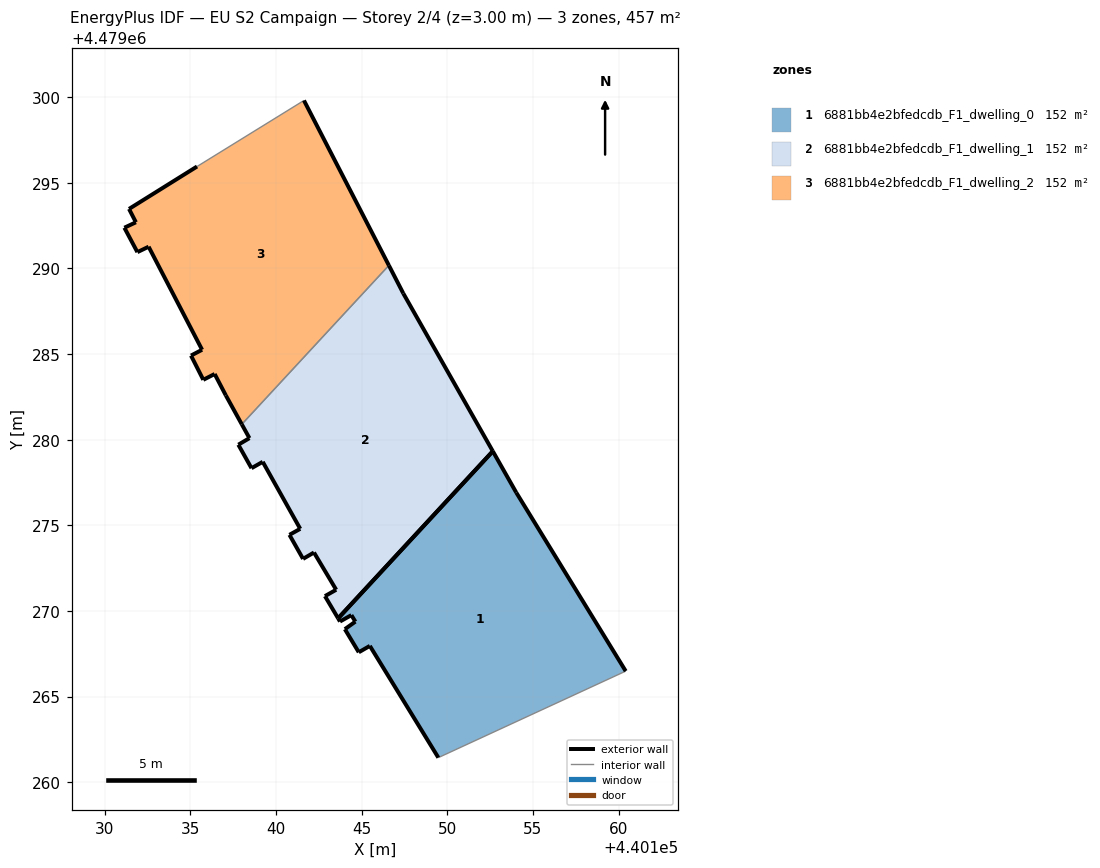
=== STOREY PLAN SPEC (per zone: floor XY polygon, exterior-wall plan segments, windows/doors) ===
zone 1: 6881bb4e2bfedcdb_F1_dwelling_0  (152.3 m²)
  floor: (440160.42, 4479266.48) (440154.03, 4479276.91) (440152.66, 4479279.33) (440143.62, 4479269.57) (440143.73, 4479269.38) (440144.40, 4479269.75) (440144.63, 4479269.37) (440144.02, 4479268.93) (440144.83, 4479267.58) (440145.48, 4479267.96) (440149.48, 4479261.43)
  exterior wall: (440144.02, 4479268.93) – (440144.63, 4479269.37)  [0.8 m]
  exterior wall: (440144.63, 4479269.37) – (440144.40, 4479269.75)  [0.4 m]
  exterior wall: (440144.40, 4479269.75) – (440143.73, 4479269.38)  [0.8 m]
  exterior wall: (440143.73, 4479269.38) – (440143.62, 4479269.57)  [0.2 m]
  exterior wall: (440152.66, 4479279.33) – (440154.03, 4479276.91)  [2.8 m]
  exterior wall: (440154.03, 4479276.91) – (440160.42, 4479266.48)  [12.2 m]
  exterior wall: (440149.48, 4479261.43) – (440145.48, 4479267.96)  [7.7 m]
  exterior wall: (440145.48, 4479267.96) – (440144.83, 4479267.58)  [0.7 m]
  exterior wall: (440144.83, 4479267.58) – (440144.02, 4479268.93)  [1.6 m]
  exterior wall: (440143.62, 4479269.57) – (440152.66, 4479279.33)  [13.3 m]
  interior walls: 1
zone 2: 6881bb4e2bfedcdb_F1_dwelling_1  (152.3 m²)
  floor: (440143.62, 4479269.57) (440152.66, 4479279.33) (440147.43, 4479288.54) (440146.59, 4479290.18) (440138.00, 4479280.90) (440138.44, 4479280.09) (440137.79, 4479279.71) (440138.56, 4479278.33) (440139.22, 4479278.71) (440141.41, 4479274.79) (440140.78, 4479274.44) (440141.57, 4479273.04) (440142.21, 4479273.41) (440143.51, 4479271.24) (440142.85, 4479270.86)
  exterior wall: (440142.21, 4479273.41) – (440141.58, 4479273.04)  [0.7 m]
  exterior wall: (440141.58, 4479273.04) – (440140.78, 4479274.44)  [1.6 m]
  exterior wall: (440140.78, 4479274.44) – (440141.41, 4479274.79)  [0.7 m]
  exterior wall: (440141.41, 4479274.79) – (440139.22, 4479278.71)  [4.5 m]
  exterior wall: (440139.22, 4479278.71) – (440138.56, 4479278.33)  [0.8 m]
  exterior wall: (440138.56, 4479278.33) – (440137.79, 4479279.71)  [1.6 m]
  exterior wall: (440137.79, 4479279.71) – (440138.44, 4479280.09)  [0.8 m]
  exterior wall: (440138.44, 4479280.09) – (440138.00, 4479280.90)  [0.9 m]
  exterior wall: (440146.59, 4479290.18) – (440147.43, 4479288.54)  [1.8 m]
  exterior wall: (440147.43, 4479288.54) – (440152.66, 4479279.33)  [10.6 m]
  exterior wall: (440143.62, 4479269.57) – (440142.85, 4479270.86)  [1.5 m]
  exterior wall: (440142.85, 4479270.86) – (440143.51, 4479271.24)  [0.8 m]
  exterior wall: (440143.51, 4479271.24) – (440142.21, 4479273.41)  [2.5 m]
  exterior wall: (440152.66, 4479279.33) – (440143.62, 4479269.57)  [13.3 m]
  interior walls: 1
zone 3: 6881bb4e2bfedcdb_F1_dwelling_2  (152.3 m²)
  floor: (440138.00, 4479280.90) (440146.59, 4479290.18) (440141.63, 4479299.81) (440135.38, 4479295.96) (440131.41, 4479293.48) (440131.81, 4479292.70) (440131.14, 4479292.38) (440131.90, 4479290.95) (440132.55, 4479291.27) (440135.68, 4479285.25) (440135.03, 4479284.91) (440135.75, 4479283.50) (440136.41, 4479283.84) (440137.06, 4479282.59)
  exterior wall: (440135.75, 4479283.50) – (440135.03, 4479284.91)  [1.6 m]
  exterior wall: (440135.03, 4479284.91) – (440135.68, 4479285.25)  [0.7 m]
  exterior wall: (440135.68, 4479285.25) – (440132.55, 4479291.27)  [6.8 m]
  exterior wall: (440132.55, 4479291.27) – (440131.90, 4479290.95)  [0.7 m]
  exterior wall: (440131.90, 4479290.95) – (440131.14, 4479292.38)  [1.6 m]
  exterior wall: (440131.14, 4479292.38) – (440131.81, 4479292.70)  [0.7 m]
  exterior wall: (440131.81, 4479292.70) – (440131.41, 4479293.48)  [0.9 m]
  exterior wall: (440131.41, 4479293.48) – (440135.38, 4479295.96)  [4.7 m]
  exterior wall: (440141.63, 4479299.81) – (440146.59, 4479290.18)  [10.8 m]
  exterior wall: (440138.00, 4479280.90) – (440137.06, 4479282.59)  [1.9 m]
  exterior wall: (440137.06, 4479282.59) – (440136.41, 4479283.84)  [1.4 m]
  exterior wall: (440136.41, 4479283.84) – (440135.75, 4479283.50)  [0.7 m]
  interior walls: 2

=== DERIVED (storey summary) ===
Building: EU S2 Campaign
Storey: 2 of 4  (floor level z = 3.00 m)
Storey gross floor area: 456.9 m²
Zones on this storey: 3
  - 6881bb4e2bfedcdb_F1_dwelling_0: floor 152.3 m²; exterior wall 40.5 m (121.4 m²); WWR 0.0%
  - 6881bb4e2bfedcdb_F1_dwelling_1: floor 152.3 m²; exterior wall 42.1 m (126.3 m²); WWR 0.0%
  - 6881bb4e2bfedcdb_F1_dwelling_2: floor 152.3 m²; exterior wall 32.7 m (98.0 m²); WWR 0.0%
Zone adjacency (shared interzone walls):
  - 6881bb4e2bfedcdb_F1_dwelling_1 ↔ 6881bb4e2bfedcdb_F1_dwelling_2